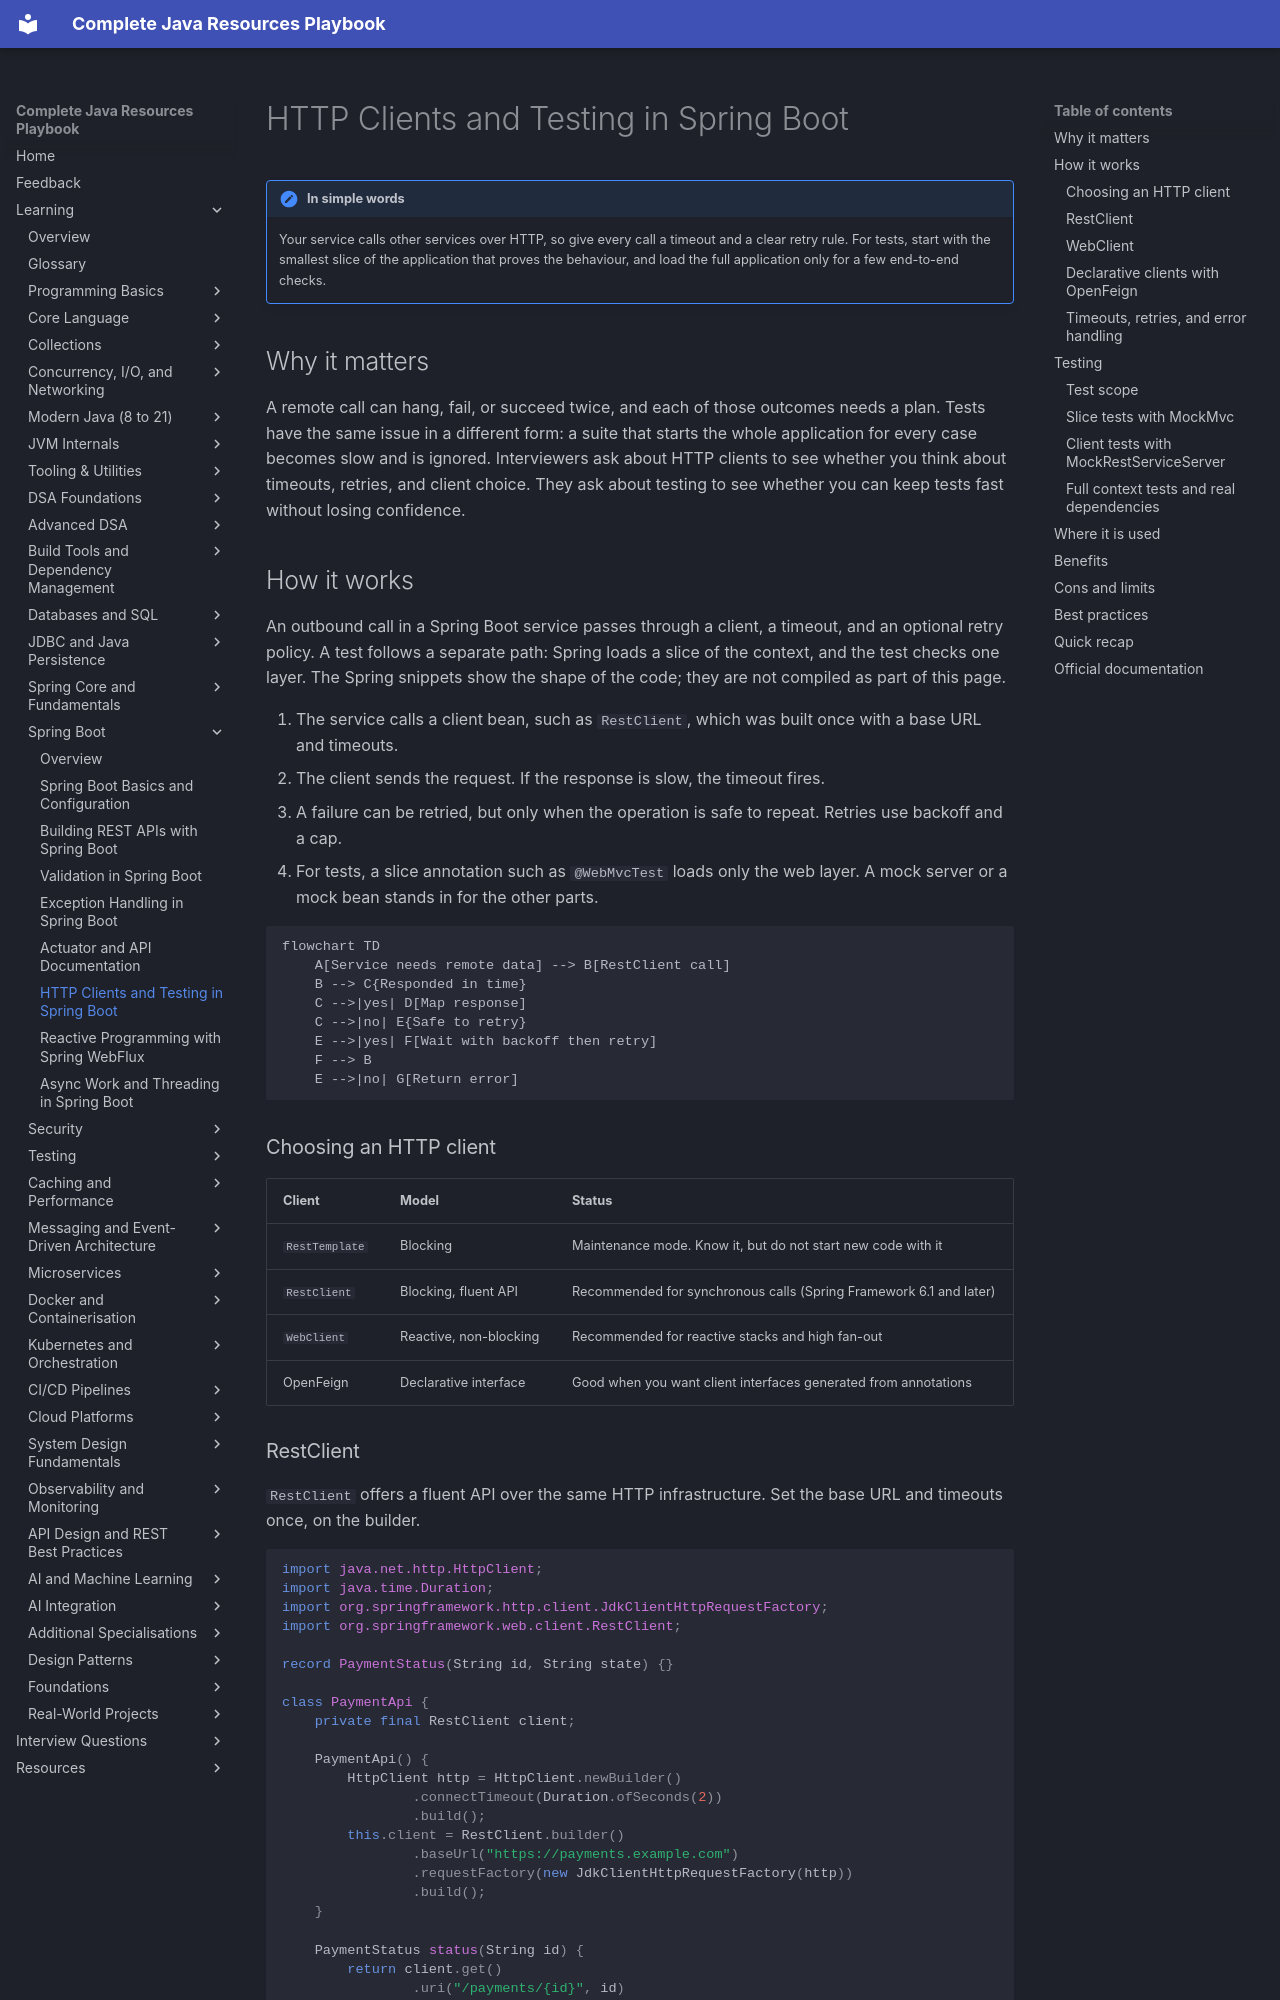

repository: AthiraMohan14/Complete-Java-Resource-PlayBook · page: learning/09-spring-boot/http-clients-and-testing/index.html · generator: mkdocs

# HTTP Clients and Testing in Spring Boot

!!! note "In simple words"
    Your service calls other services over HTTP, so give every call a timeout and a clear retry rule. For tests, start with the smallest slice of the application that proves the behaviour, and load the full application only for a few end-to-end checks.

## Why it matters

A remote call can hang, fail, or succeed twice, and each of those outcomes needs a plan. Tests have the same issue in a different form: a suite that starts the whole application for every case becomes slow and is ignored. Interviewers ask about HTTP clients to see whether you think about timeouts, retries, and client choice. They ask about testing to see whether you can keep tests fast without losing confidence.

## How it works

An outbound call in a Spring Boot service passes through a client, a timeout, and an optional retry policy. A test follows a separate path: Spring loads a slice of the context, and the test checks one layer. The Spring snippets show the shape of the code; they are not compiled as part of this page.

1. The service calls a client bean, such as `RestClient`, which was built once with a base URL and timeouts.
2. The client sends the request. If the response is slow, the timeout fires.
3. A failure can be retried, but only when the operation is safe to repeat. Retries use backoff and a cap.
4. For tests, a slice annotation such as `@WebMvcTest` loads only the web layer. A mock server or a mock bean stands in for the other parts.

```mermaid
flowchart TD
    A[Service needs remote data] --> B[RestClient call]
    B --> C{Responded in time}
    C -->|yes| D[Map response]
    C -->|no| E{Safe to retry}
    E -->|yes| F[Wait with backoff then retry]
    F --> B
    E -->|no| G[Return error]
```

### Choosing an HTTP client

| Client | Model | Status |
|---|---|---|
| `RestTemplate` | Blocking | Maintenance mode. Know it, but do not start new code with it |
| `RestClient` | Blocking, fluent API | Recommended for synchronous calls (Spring Framework 6.1 and later) |
| `WebClient` | Reactive, non-blocking | Recommended for reactive stacks and high fan-out |
| OpenFeign | Declarative interface | Good when you want client interfaces generated from annotations |
